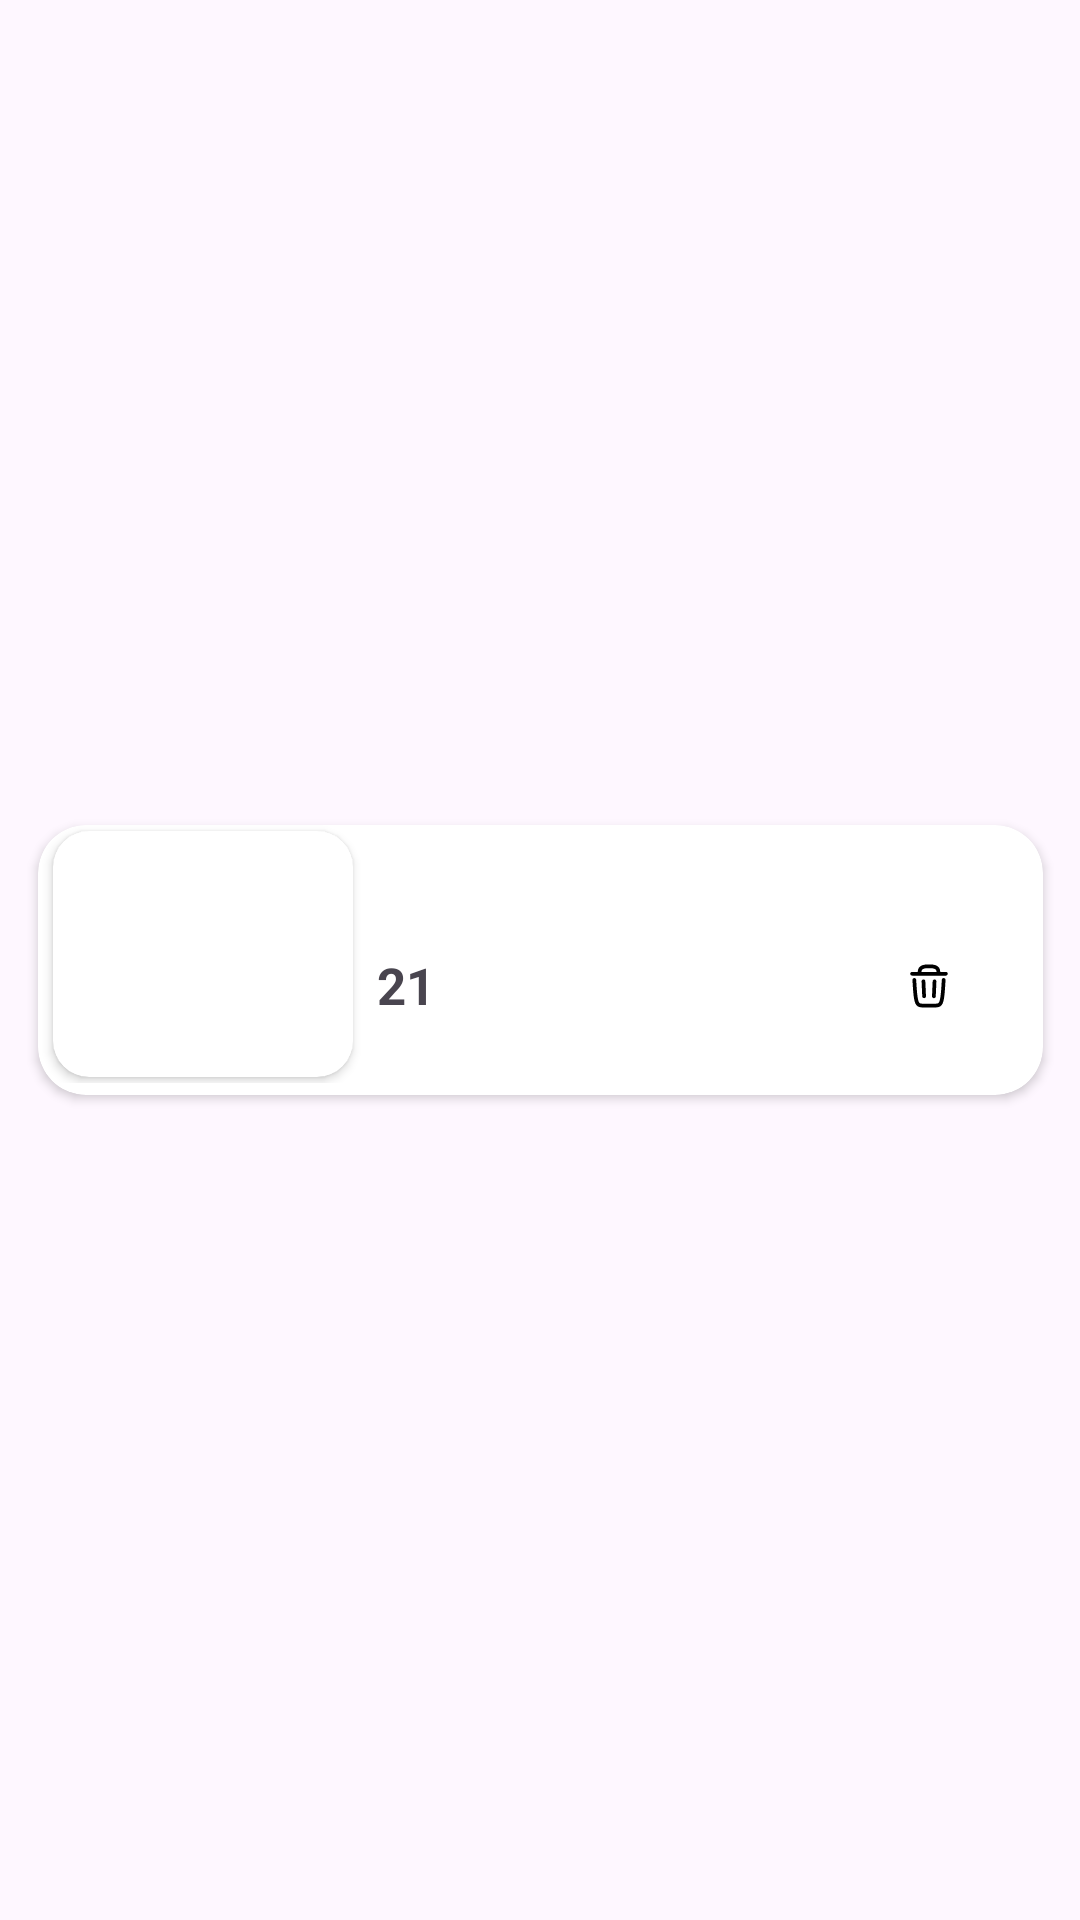

Layout XML and referenced resources for this Android screen:
<!-- AndroidManifest.xml: application theme Theme.BoboFood -->
<!-- res/layout/favourite_card.xml -->
<?xml version="1.0" encoding="utf-8"?>
<androidx.constraintlayout.widget.ConstraintLayout xmlns:android="http://schemas.android.com/apk/res/android"
    android:layout_width="wrap_content"
    android:layout_height="wrap_content"
    xmlns:app="http://schemas.android.com/apk/res-auto">
    <androidx.cardview.widget.CardView
        android:id="@+id/basketcard"
        android:layout_width="335dp"
        android:layout_height="90dp"
        android:layout_marginHorizontal="20dp"
        app:cardCornerRadius="16dp"
        android:layout_marginVertical="16dp"
        app:layout_constraintBottom_toBottomOf="parent"
        app:layout_constraintEnd_toEndOf="parent"
        app:layout_constraintStart_toStartOf="parent"
        app:layout_constraintTop_toTopOf="parent">

        <androidx.constraintlayout.widget.ConstraintLayout
            android:layout_width="341dp"
            android:layout_height="86dp">

            <androidx.cardview.widget.CardView
                android:id="@+id/cardView3"
                android:layout_width="100dp"
                android:layout_height="82dp"
                android:layout_marginStart="5dp"
                app:cardCornerRadius="12dp"
                app:layout_constraintBottom_toBottomOf="parent"
                app:layout_constraintStart_toStartOf="parent"
                app:layout_constraintTop_toTopOf="parent">

                <androidx.constraintlayout.widget.ConstraintLayout
                    android:layout_width="match_parent"
                    android:layout_height="match_parent">

                    <ImageView
                        android:id="@+id/basket_image"
                        android:layout_width="match_parent"
                        android:layout_height="match_parent"
                        app:layout_constraintBottom_toBottomOf="parent"
                        app:layout_constraintEnd_toEndOf="parent"
                        app:layout_constraintStart_toStartOf="parent"
                        app:layout_constraintTop_toTopOf="parent" />


                </androidx.constraintlayout.widget.ConstraintLayout>


            </androidx.cardview.widget.CardView>

            <TextView
                android:id="@+id/basket_name"
                android:layout_width="0dp"
                android:layout_height="wrap_content"
                android:layout_marginHorizontal="8dp"

                android:textSize="15sp"
                android:textStyle="bold"
                app:layout_constraintEnd_toEndOf="parent"
                app:layout_constraintStart_toEndOf="@+id/cardView3"
                app:layout_constraintTop_toTopOf="@+id/cardView3" />

            <TextView
                android:id="@+id/basketcost"
                android:layout_width="wrap_content"
                android:layout_height="wrap_content"
                android:text="21"
                android:textSize="17sp"
                android:textStyle="bold"
                app:layout_constraintBottom_toBottomOf="@+id/cardView3"
                app:layout_constraintStart_toStartOf="@+id/basket_name"
                app:layout_constraintTop_toBottomOf="@+id/basket_name" />

            <com.google.android.material.button.MaterialButton
                android:id="@+id/deletebutton"
                style="@style/Widget.Material3.Button.IconButton"
                android:layout_width="wrap_content"
                android:layout_height="wrap_content"
                app:icon="@drawable/delete"
                app:iconTint="@color/black"
                android:layout_marginEnd="20dp"
                app:layout_constraintBottom_toBottomOf="@+id/basketcost"

                app:layout_constraintEnd_toEndOf="parent"
                app:layout_constraintTop_toTopOf="@+id/basketcost" />




        </androidx.constraintlayout.widget.ConstraintLayout>

    </androidx.cardview.widget.CardView>

</androidx.constraintlayout.widget.ConstraintLayout>
<!-- resources referenced by this layout -->
<resources>
  <color name="black">#FF000000</color>
  <!-- drawable delete: vector/xml drawable (drawable, 2736 chars, omitted) -->
  <style name="Theme.BoboFood" parent="Base.Theme.BoboFood" />
  <style name="Base.Theme.BoboFood" parent="Theme.Material3.DayNight.NoActionBar">
          
          
          <item name="colorPrimary">@color/colorPrimary</item>
          <item name="colorPrimaryContainer">@color/colorPrimaryContainer</item>
          <item name="colorSecondary">@color/colorSecondary</item>
          <item name="colorSurface">@color/colorSurface</item>
          <item name="colorOnPrimary">@color/colorOnPrimary</item>
          <item name="colorOnBackground">@color/colorOnBackground</item>
          <item name="colorOnSurface">@color/colorOnSurface</item>
          <item name="android:statusBarColor">?attr/colorSurface</item>
          <item name="android:navigationBarColor">?attr/colorSurface</item>
      </style>
  <color name="colorPrimary">#6200EE</color>
  <color name="colorPrimaryContainer">#BB86FC</color>
  <color name="colorSecondary">#03DAC6</color>
  <color name="colorSurface">#FFFFFF</color>
  <color name="colorOnPrimary">#FFFFFF</color>
  <color name="colorOnBackground">#000000</color>
  <color name="colorOnSurface">#000000</color>
</resources>
